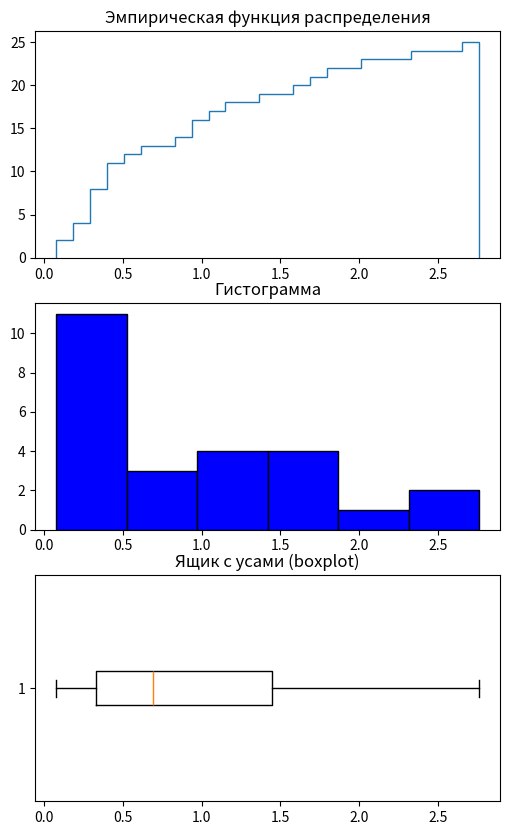
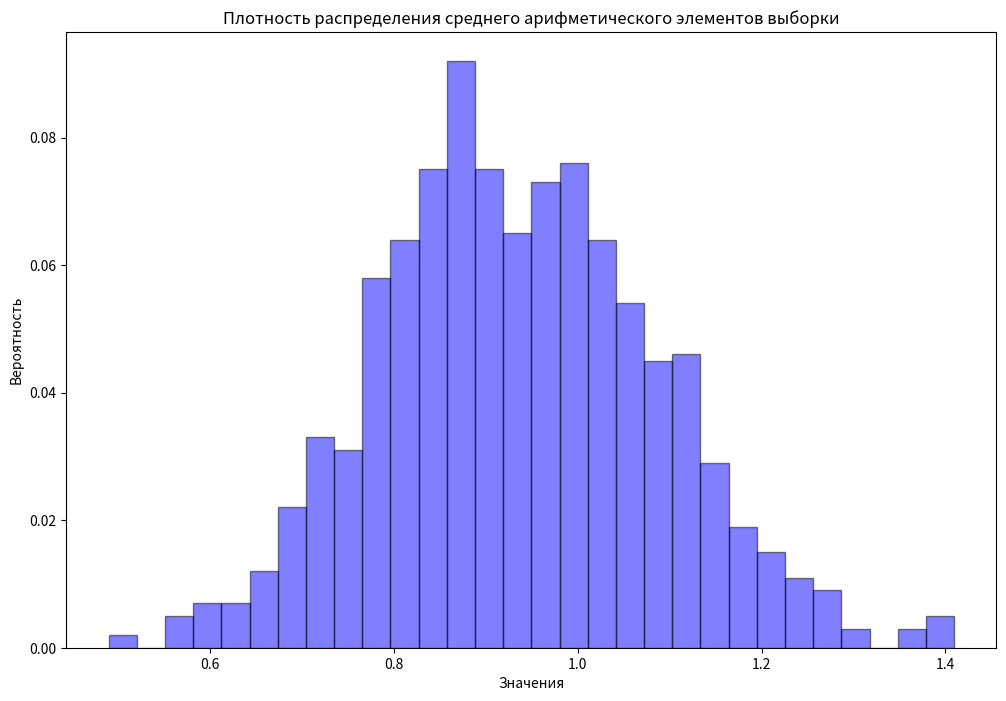
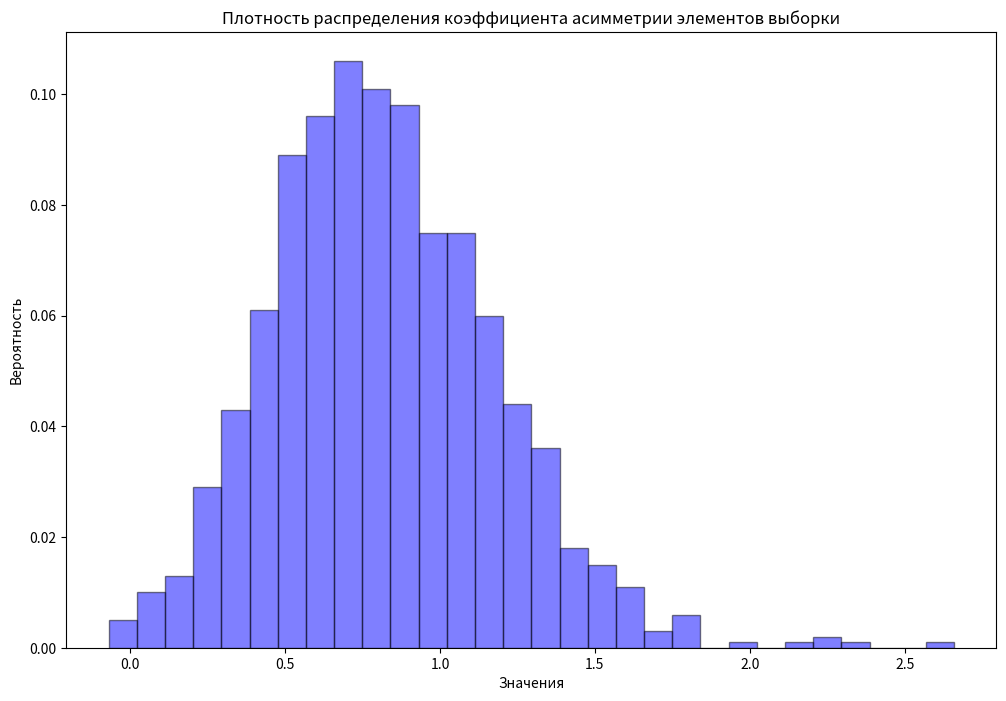

Write Python code to recreate these figures, in order.
import numpy as np
from scipy import stats
from collections import Counter
import matplotlib.pyplot as plt
import math
import statistics
from scipy.stats import norm

# Что еще нужно сделать
# 1) Проблема плохой вывод нескольких графиков
# 2) Подписать оси для гистограмм done
# 3) В пункте c нормальное распределение и гистограмма не накладываюся
# 4) В пункте d оценить вероятность того, что коэф асимметрии будет меньше 1 done
# 5) Сделать пункт e
# 6) Исправить гистограмму и функцию распределения в show_statistics()
# 7) Оформить в Jupiter Notebook


#Task a)
def mode(data):
    #Возвращает наиболее часто встречающееся значение в выборке или -1, если такового нет
    counter = Counter(data) #коллекция значений с частотами появления
    most_common = counter.most_common() #Отсортированный по частотам список кортежей (<значение>, <частота>)
    if(most_common[0][1] != most_common[1][1]):
        return most_common[0][0]
    else:
        return "нет моды"

def exponential_distribution(sample_size, parametr = 1):
    #Генерирует выборку объема sample_size из экспоненциального распределения с параметром parametr
    exp_selection = np.round(np.random.exponential(parametr, sample_size), decimals=3)
    return exp_selection

def get_statistics(data):
    
    #Мода
    data_mode = mode(data)

    #Медиана
    data_median = np.median(data)

    #Размах
    data_range = round(max(data) - min(data), 3)

    #Коэффициент асимметрии
    data_coef_asymmetry = round(stats.skew(data), 3)

    return {'mode': data_mode,
            'median': data_median,
            'range': data_range,
            'coef_asymmetry': data_coef_asymmetry}

#Task b)
def show_statistics(data):
    #Строит эмпирическую функцию распределения, гистограмму и ящик с усами (boxplot)
    data_sorted = np.sort(data)

    fig, axs = plt.subplots(3, 1, figsize = (6, 10))
    ax1, ax2, ax3 = axs

    ax1.hist(data_sorted, histtype='step', cumulative=True, bins=len(data_sorted))
    ax1.set_title('Эмпирическая функция распределения')   
    
    ax2.hist(data_sorted, color = 'blue', edgecolor = 'black', bins = round(1 + math.log2(len(data_sorted))))
    ax2.set_title('Гистограмма')    
    
    ax3.boxplot(data_sorted, vert = False)
    ax3.set_title('Ящик с усами (boxplot)')
        
    plt.show()

def get_dist_function(data):
    #Рисует график эмпирической функции распределения
    data_sorted = np.sort(data)
  
    plt.hist(data_sorted, histtype='step', cumulative=True, bins=len(data_sorted))
    plt.show()

def get_histogram(data):
    #Рисует гистаграмму, считаем кол-во отрезков разбиения по ф-ле: 1 + log2(n)
    data_sorted = np.sort(data)

    plt.hist(data_sorted, color = 'blue', edgecolor = 'black', bins = round(1 + math.log2(len(data_sorted))))
    plt.show() 

def box_plot(data):
    #Рисует ящик с усами (boxplot)
    data_sorted = np.sort(data)
    plt.boxplot(data_sorted, vert = False)
    plt.show()

#Task c)
def bootstrap_means(data, samples_number):
    #Возвращает массив из средних значений каждой выборки от исходной выборки
    n = len(data)
    bootstrap_means = np.empty(samples_number)

    for i in range(samples_number):
        sample = np.random.choice(data, size = n, replace = True)
        bootstrap_means[i] = np.mean(sample)

    return bootstrap_means

def show_bootstrap_distribution(data, samples_number):
    #Рисует гистограмму плотности распределения среднего арифметического элементов выборки
    #Накладывает плотность распределения полученное с помощью ЦПТ (нормальное распределение)
    bootstrap_means_array = bootstrap_means(data, samples_number)
    sorted_arr = np.sort(bootstrap_means_array)

    # mean = statistics.mean(sorted_arr)
    # standard_deviation = statistics.stdev(sorted_arr)

    # x_array = np.linspace(sorted_arr[0], sorted_arr[-1], 50)
    # y_array = norm.pdf(x_array, mean, standard_deviation)    

    fig, ax = plt.subplots(figsize = (12, 8))
    ax.hist(bootstrap_means_array, color = 'blue', edgecolor = 'black', bins = round(1 + math.log2(len(bootstrap_means_array))))

    #Перестраиваем гистограмму так, чтобы по оси y были вероятности
    y_value, bins, patches = plt.hist(bootstrap_means_array, bins=30, alpha=0.5, color='blue')
    y_new_value = y_value / samples_number #делим на количество подвыборок, чтобы посчитать вероятность
    plt.clf()
    plt.bar(bins[:-1], y_new_value, width=np.diff(bins), alpha=0.5, color='blue', align='edge', edgecolor = 'black')
    plt.title('Плотность распределения среднего арифметического элементов выборки')
    plt.xlabel('Значения')
    plt.ylabel('Вероятность')
    
    # ax.plot(x_array, y_array, color = 'red', linewidth=2) #НЕ ОТОБРАЖАЕТСЯ!!! ХЗ ПОЧЕМУ
    plt.show()

#Task d)
def bootstrap_coef_asymmetry(data, samples_number):
    #Возвращает массив из коэффициентов асимметрии каждой выборки от исходной выборки
    n = len(data)
    bootstrap_coef_asymmetry = np.empty(samples_number)

    for i in range(samples_number):
        sample = np.random.choice(data, size = n, replace = True)
        bootstrap_coef_asymmetry[i] = round(stats.skew(sample), 3)

    return bootstrap_coef_asymmetry

def show_coef_asymmetry_distribution(data, samples_number):
    #Рисует гистограмму плотности распределения коэффициентов асимметрии элементов выборки
    bootstrap_coef_asymmetry_array = bootstrap_coef_asymmetry(data, samples_number)
    fig, ax = plt.subplots(figsize = (12, 8))
    ax.hist(bootstrap_coef_asymmetry_array, color = 'blue', edgecolor = 'black', bins = round(1 + math.log2(len(bootstrap_coef_asymmetry_array))))

    #Перестраиваем гистограмму так, чтобы по оси y были вероятности
    y_value, bins, patches = plt.hist(bootstrap_coef_asymmetry_array, bins=30, alpha=0.5, color='blue')
    y_new_value = y_value / samples_number #делим на количество подвыборок, чтобы посчитать вероятность
    plt.clf()
    plt.bar(bins[:-1], y_new_value, width=np.diff(bins), alpha=0.5, color='blue', align='edge', edgecolor = 'black')
    plt.title('Плотность распределения коэффициента асимметрии элементов выборки')
    plt.xlabel('Значения')
    plt.ylabel('Вероятность')

    plt.show()

def probability_coef_assym_less_then_1(data, samples_number):
    bootstrap_coef_asymmetry_array = bootstrap_coef_asymmetry(data, samples_number)
    count_less_then_1 = 0

    for i in range(len(bootstrap_coef_asymmetry_array)):
        if(bootstrap_coef_asymmetry_array[i] < 1):
            count_less_then_1 += 1
    
    probability = round(count_less_then_1 / samples_number, 3)

    return probability

#Генерируем выборку из экспоненциального закона распределения, с параметром лямбда = 1
exp_selection = exponential_distribution(25, 1)


#Рисуем графики
show_statistics(exp_selection)

# #Получаем характеристики, описывающие выборку (моду, медиану, размах и коэффициент асимметрии выборки)
statistics = get_statistics(exp_selection)

# #Печаем данные
for key, value in statistics.items():
    print(f'{key}: {value}')

#Рисуем гистограмму плотности распределения среднего арифметического элементов выборки
show_bootstrap_distribution(exp_selection, 1000)

print("Вероятность того, что коэф асимметрии меньше 1: ",probability_coef_assym_less_then_1(exp_selection, 1000))

#Рисуем гистограмму п\лотности распределения коэффициента асимметрии элементов выборки
show_coef_asymmetry_distribution(exp_selection, 1000)
